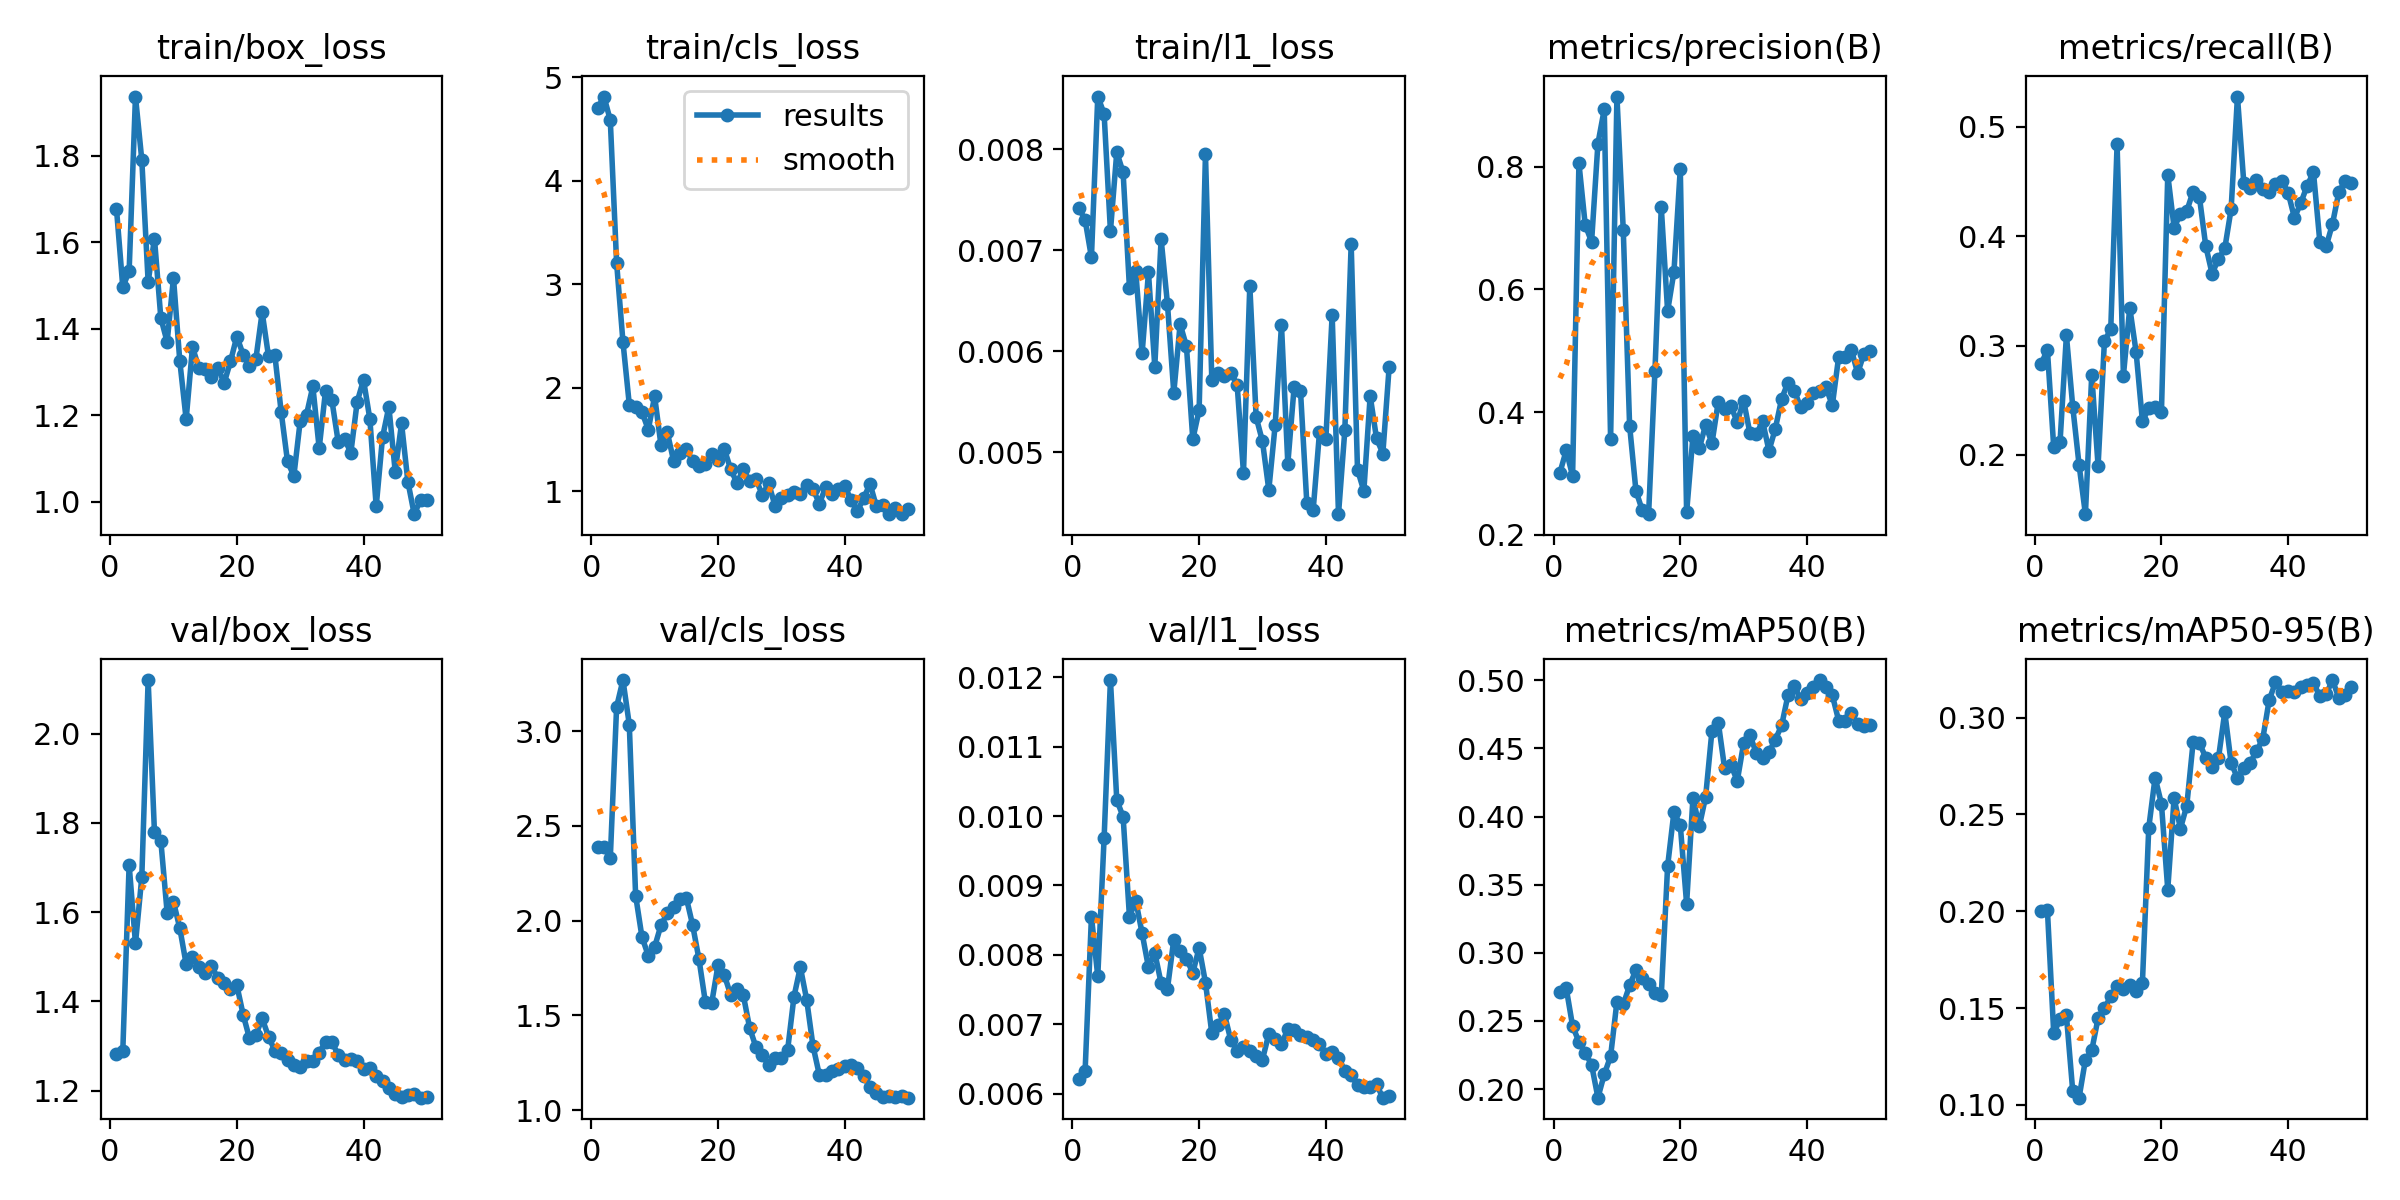

Values plotted in this chart, from the file beside it:
epoch, time, train/box_loss, train/cls_loss, train/l1_loss, metrics/precision(B), metrics/recall(B), metrics/mAP50(B), metrics/mAP50-95(B), val/box_loss, val/cls_loss, val/l1_loss, lr/pg0, lr/pg1, lr/pg2
1, 6.189, 1.678, 4.699, 0.00742, 0.3012, 0.2832, 0.271, 0.2, 1.283, 2.391, 0.00621, 0.0002083, 0.0002083, 0.0002083
2, 7.678, 1.496, 4.813, 0.0073, 0.3377, 0.296, 0.274, 0.2008, 1.289, 2.389, 0.00632, 0.0006126, 0.0006126, 0.0006126
3, 8.921, 1.534, 4.585, 0.00693, 0.2957, 0.2069, 0.2463, 0.137, 1.706, 2.329, 0.00855, 0.001, 0.001, 0.001
4, 10.29, 1.937, 3.207, 0.00852, 0.8061, 0.2122, 0.2347, 0.1444, 1.53, 3.129, 0.00769, 0.001176, 0.001176, 0.001176
5, 11.51, 1.79, 2.443, 0.00835, 0.7049, 0.3092, 0.2267, 0.1462, 1.678, 3.27, 0.00968, 0.001151, 0.001151, 0.001151
6, 14.22, 1.509, 1.838, 0.00719, 0.6778, 0.2442, 0.2178, 0.1071, 2.12, 3.035, 0.01196, 0.001126, 0.001126, 0.001126
7, 16.03, 1.609, 1.816, 0.00797, 0.838, 0.191, 0.1937, 0.1038, 1.778, 2.133, 0.01023, 0.001102, 0.001102, 0.001102
8, 17.42, 1.426, 1.766, 0.00777, 0.8939, 0.1459, 0.2108, 0.1233, 1.76, 1.914, 0.00999, 0.001077, 0.001077, 0.001077
9, 18.67, 1.37, 1.596, 0.00663, 0.3557, 0.2733, 0.2241, 0.1282, 1.599, 1.815, 0.00855, 0.001052, 0.001052, 0.001052
10, 19.93, 1.518, 1.918, 0.00679, 0.9147, 0.19, 0.2643, 0.1448, 1.623, 1.862, 0.00878, 0.001027, 0.001027, 0.001027
11, 21.29, 1.325, 1.446, 0.00598, 0.697, 0.3038, 0.2621, 0.1498, 1.564, 1.976, 0.00831, 0.001002, 0.001002, 0.001002
12, 22.52, 1.191, 1.57, 0.00678, 0.3781, 0.315, 0.2761, 0.1561, 1.484, 2.038, 0.00782, 0.0009778, 0.0009778, 0.0009778
13, 23.72, 1.358, 1.293, 0.00585, 0.2716, 0.4837, 0.2874, 0.1616, 1.499, 2.07, 0.00803, 0.000953, 0.000953, 0.000953
14, 25.26, 1.31, 1.374, 0.00711, 0.2399, 0.2726, 0.2815, 0.16, 1.476, 2.112, 0.00759, 0.0009283, 0.0009283, 0.0009283
15, 27.14, 1.307, 1.408, 0.00647, 0.2336, 0.3346, 0.2773, 0.1622, 1.464, 2.121, 0.00751, 0.0009035, 0.0009035, 0.0009035
16, 28.99, 1.288, 1.293, 0.00559, 0.4667, 0.2942, 0.2708, 0.1588, 1.479, 1.977, 0.00822, 0.0008787, 0.0008787, 0.0008787
17, 30.49, 1.31, 1.249, 0.00627, 0.7341, 0.2308, 0.2688, 0.1632, 1.452, 1.797, 0.00806, 0.000854, 0.000854, 0.000854
18, 31.67, 1.275, 1.268, 0.00605, 0.5647, 0.2426, 0.3636, 0.2431, 1.44, 1.573, 0.00794, 0.0008293, 0.0008293, 0.0008293
19, 32.95, 1.325, 1.362, 0.00513, 0.6287, 0.2442, 0.4034, 0.269, 1.427, 1.564, 0.00774, 0.0008045, 0.0008045, 0.0008045
20, 34.28, 1.382, 1.299, 0.00542, 0.7971, 0.2388, 0.3938, 0.2556, 1.436, 1.764, 0.0081, 0.0007797, 0.0007797, 0.0007797
21, 35.49, 1.34, 1.409, 0.00795, 0.2363, 0.456, 0.336, 0.2112, 1.37, 1.713, 0.0076, 0.000755, 0.000755, 0.000755
22, 36.76, 1.315, 1.215, 0.00572, 0.3606, 0.4077, 0.4138, 0.2585, 1.317, 1.608, 0.00687, 0.0007302, 0.0007302, 0.0007302
23, 38.02, 1.33, 1.08, 0.00579, 0.3409, 0.42, 0.3928, 0.2427, 1.325, 1.639, 0.00699, 0.0007055, 0.0007055, 0.0007055
24, 39.29, 1.438, 1.215, 0.00576, 0.3791, 0.4228, 0.4145, 0.2545, 1.362, 1.606, 0.00714, 0.0006808, 0.0006808, 0.0006808
25, 41.07, 1.337, 1.096, 0.00579, 0.3492, 0.4406, 0.463, 0.2872, 1.321, 1.434, 0.00677, 0.000656, 0.000656, 0.000656
26, 42.96, 1.34, 1.116, 0.00567, 0.4172, 0.4355, 0.469, 0.2868, 1.29, 1.332, 0.00662, 0.0006312, 0.0006312, 0.0006312
27, 44.26, 1.208, 0.9665, 0.0048, 0.4051, 0.3907, 0.4354, 0.2793, 1.285, 1.29, 0.00667, 0.0006065, 0.0006065, 0.0006065
28, 45.47, 1.094, 1.077, 0.00665, 0.4092, 0.3656, 0.4376, 0.2744, 1.269, 1.237, 0.00661, 0.0005818, 0.0005818, 0.0005818
29, 46.72, 1.06, 0.8614, 0.00535, 0.3838, 0.379, 0.4264, 0.279, 1.257, 1.275, 0.00654, 0.000557, 0.000557, 0.000557
30, 47.97, 1.186, 0.9333, 0.00511, 0.4189, 0.3886, 0.4538, 0.3028, 1.253, 1.273, 0.00649, 0.0005322, 0.0005322, 0.0005322
31, 49.22, 1.202, 0.9665, 0.00463, 0.3651, 0.4246, 0.4597, 0.2766, 1.267, 1.319, 0.00686, 0.0005075, 0.0005075, 0.0005075
32, 50.43, 1.267, 0.9922, 0.00527, 0.3641, 0.5274, 0.4466, 0.2688, 1.268, 1.6, 0.00679, 0.0004827, 0.0004827, 0.0004827
33, 51.62, 1.124, 0.9715, 0.00626, 0.385, 0.4487, 0.4429, 0.2737, 1.286, 1.755, 0.00671, 0.000458, 0.000458, 0.000458
34, 52.88, 1.257, 1.059, 0.00489, 0.337, 0.4439, 0.4472, 0.2767, 1.309, 1.583, 0.00693, 0.0004332, 0.0004332, 0.0004332
35, 54.57, 1.235, 1.024, 0.00565, 0.3728, 0.4507, 0.4565, 0.2825, 1.31, 1.338, 0.00691, 0.0004085, 0.0004085, 0.0004085
36, 56.61, 1.139, 0.8815, 0.00561, 0.4218, 0.4427, 0.467, 0.2891, 1.28, 1.186, 0.00685, 0.0003837, 0.0003837, 0.0003837
37, 57.87, 1.145, 1.039, 0.0045, 0.4483, 0.4401, 0.4891, 0.3089, 1.27, 1.185, 0.00681, 0.000359, 0.000359, 0.000359
38, 59.12, 1.114, 0.9717, 0.00443, 0.4352, 0.448, 0.4955, 0.3182, 1.272, 1.205, 0.00677, 0.0003343, 0.0003343, 0.0003343
39, 60.38, 1.232, 1.025, 0.0052, 0.4079, 0.4506, 0.4865, 0.3134, 1.267, 1.215, 0.00672, 0.0003095, 0.0003095, 0.0003095
40, 61.59, 1.282, 1.056, 0.00513, 0.4153, 0.4396, 0.4905, 0.3135, 1.249, 1.233, 0.00657, 0.0002848, 0.0002848, 0.0002848
41, 64.19, 1.191, 0.9161, 0.00636, 0.4306, 0.4166, 0.4952, 0.3134, 1.251, 1.24, 0.0066, 0.00026, 0.00026, 0.00026
42, 66.02, 0.9896, 0.8092, 0.00439, 0.4352, 0.4301, 0.5002, 0.3157, 1.232, 1.224, 0.00651, 0.0002352, 0.0002352, 0.0002352
43, 67.78, 1.149, 0.9349, 0.00522, 0.4402, 0.4459, 0.4951, 0.3168, 1.221, 1.179, 0.00633, 0.0002105, 0.0002105, 0.0002105
44, 69.62, 1.22, 1.073, 0.00706, 0.4111, 0.4582, 0.4891, 0.3177, 1.206, 1.124, 0.00626, 0.0001857, 0.0001857, 0.0001857
45, 70.93, 1.07, 0.8559, 0.00483, 0.49, 0.3949, 0.4705, 0.3111, 1.192, 1.089, 0.00612, 0.000161, 0.000161, 0.000161
46, 72.11, 1.182, 0.8705, 0.00462, 0.4897, 0.3904, 0.4704, 0.312, 1.186, 1.072, 0.00609, 0.0001363, 0.0001363, 0.0001363
47, 73.36, 1.047, 0.7818, 0.00556, 0.5021, 0.4111, 0.4758, 0.3194, 1.191, 1.073, 0.0061, 0.0001115, 0.0001115, 0.0001115
48, 74.63, 0.9716, 0.8387, 0.00514, 0.4635, 0.4399, 0.4678, 0.3101, 1.192, 1.068, 0.00613, 8.675e-05, 8.675e-05, 8.675e-05
49, 75.87, 1.004, 0.7798, 0.00499, 0.4954, 0.4505, 0.4664, 0.3117, 1.185, 1.075, 0.00594, 6.2e-05, 6.2e-05, 6.2e-05
50, 77.06, 1.004, 0.8291, 0.00585, 0.5001, 0.4487, 0.467, 0.316, 1.187, 1.066, 0.00596, 3.725e-05, 3.725e-05, 3.725e-05
